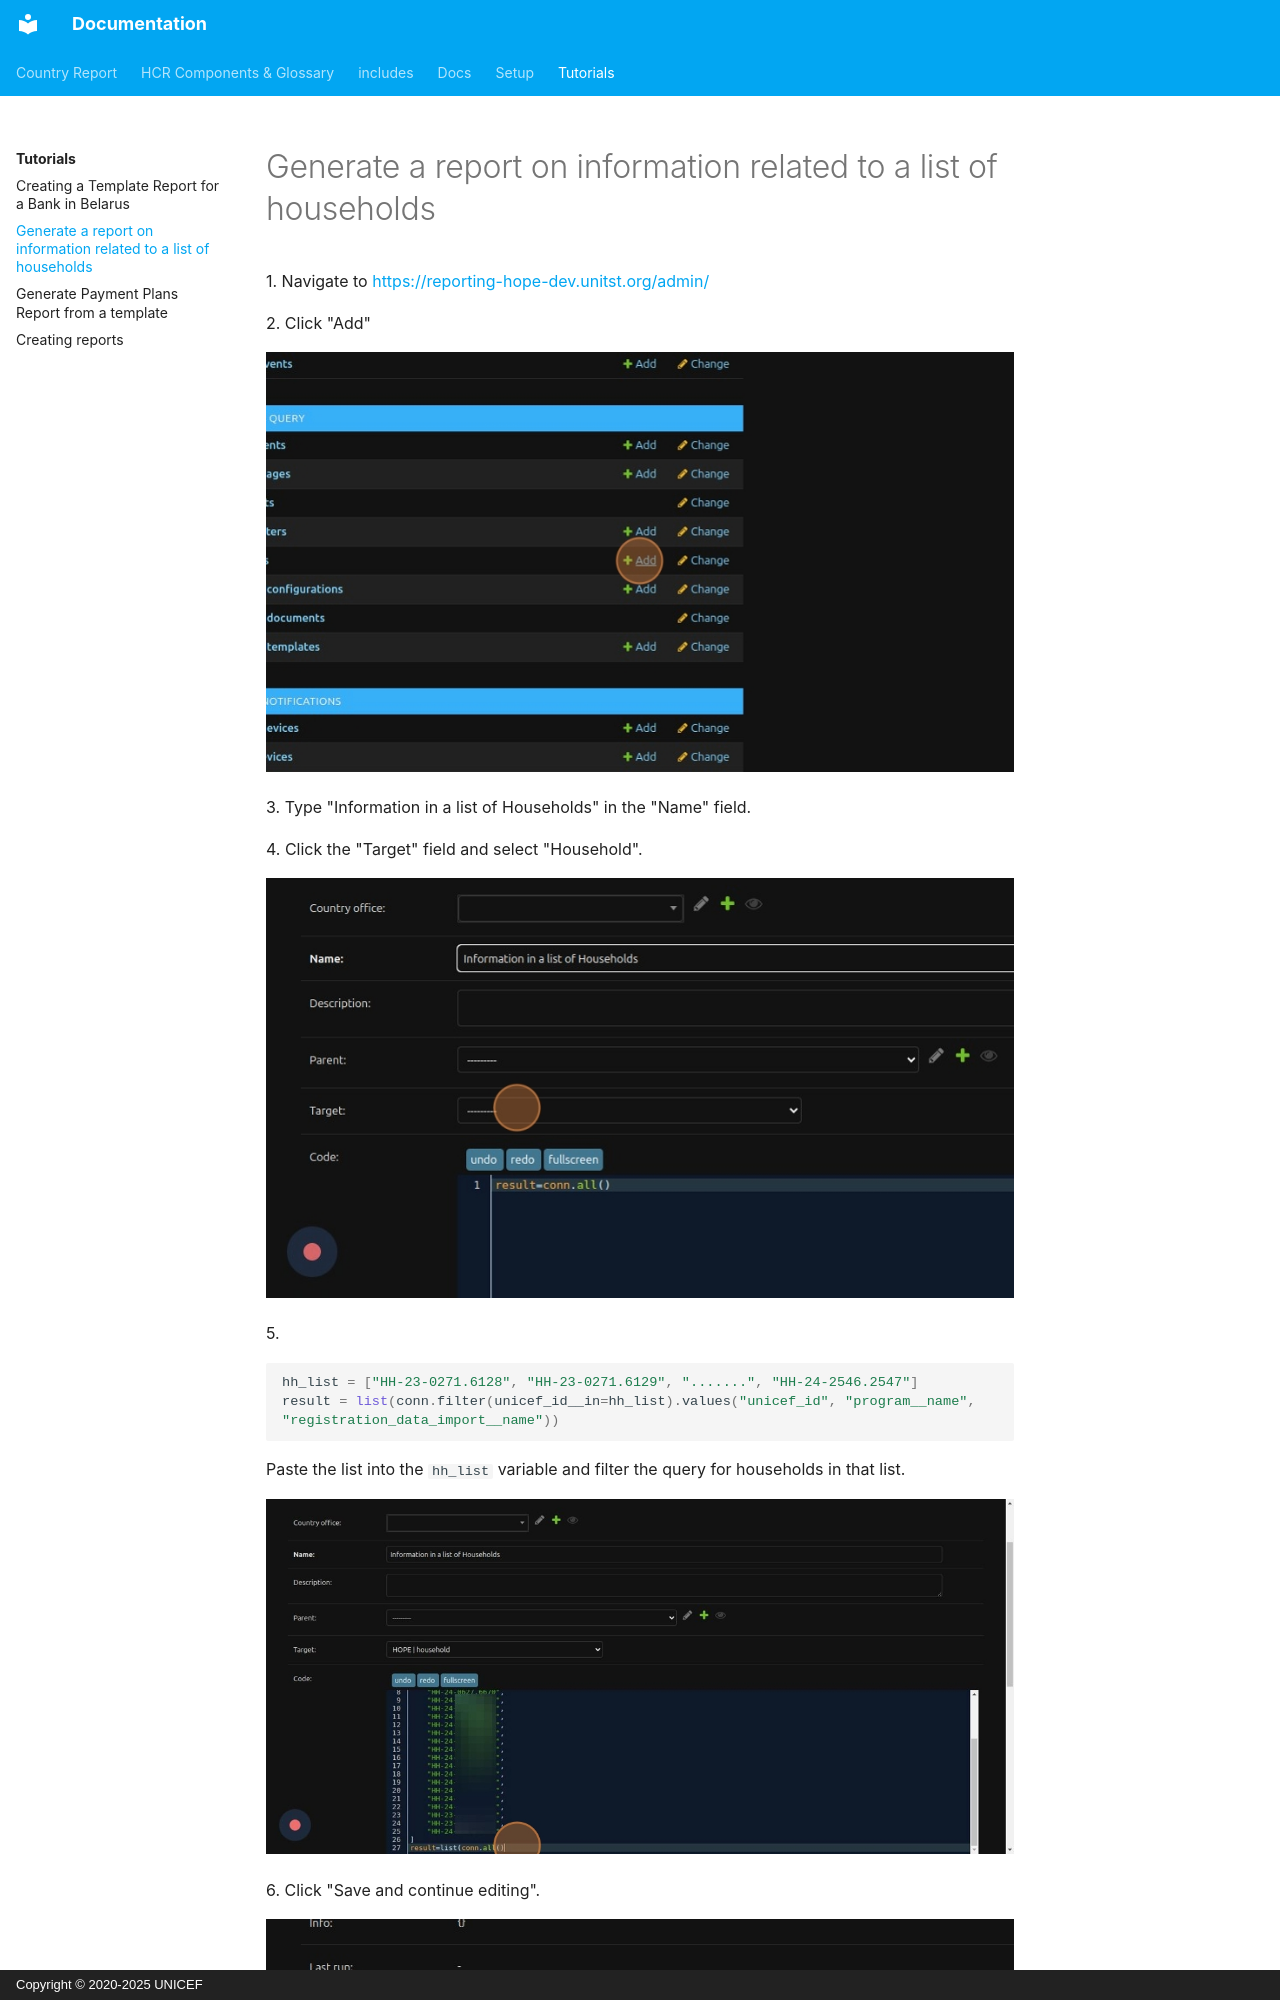

repository: unicef/hope-country-report · page: tutorials/hh/index.html · generator: mkdocs · copyright: Copyright © 2020-2025 UNICEF

# Generate a report on information related to a list of households


1\. Navigate to [https://reporting-hope-dev.unitst.org/admin/](https://reporting-hope-dev.unitst.org/admin/)


2\. Click "Add"

![Image](../_screenshots/ascreenshot25.jpeg)


3\. Type "Information in a list of Households" in the "Name" field.


4\. Click the "Target" field and select "Household".

![Image](../_screenshots/ascreenshot26.jpeg)
